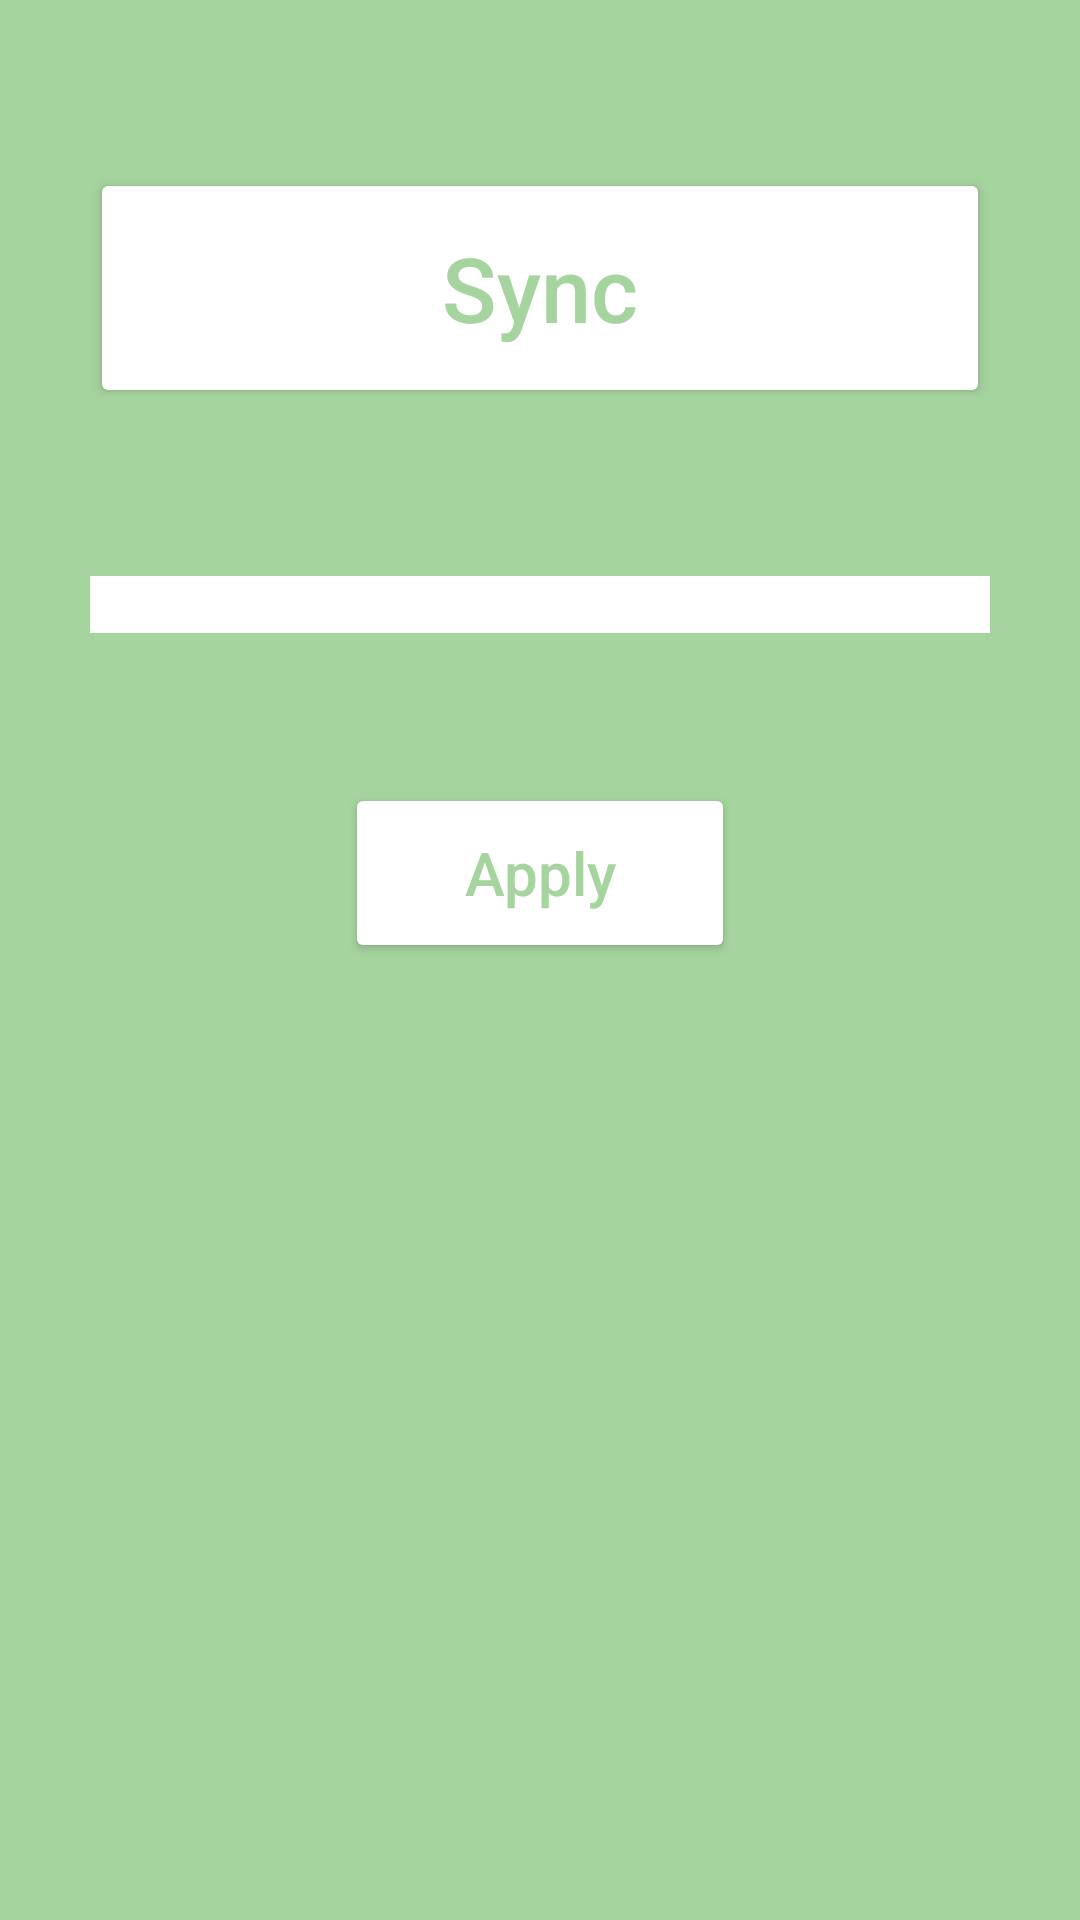

Reconstruct the res/layout file that produces this screen, plus the resources it refers to.
<!-- AndroidManifest.xml: application theme Theme.CopyPasteApplication -->
<!-- res/layout/fragment_home.xml -->
<?xml version="1.0" encoding="utf-8"?>
<androidx.constraintlayout.widget.ConstraintLayout xmlns:android="http://schemas.android.com/apk/res/android"
    xmlns:app="http://schemas.android.com/apk/res-auto"
    xmlns:tools="http://schemas.android.com/tools"
    android:layout_width="match_parent"
    android:layout_height="match_parent"
    android:background="@color/primary_color"
    tools:context=".MainActivity">

    <androidx.constraintlayout.widget.Guideline
        android:id="@+id/guideline2"
        android:layout_width="wrap_content"
        android:layout_height="wrap_content"
        android:orientation="horizontal"
        app:layout_constraintGuide_percent="0.3" />

    <Button
        android:id="@+id/button"
        android:layout_width="300dp"
        android:layout_height="80dp"
        android:backgroundTint="@color/secondary_color"
        android:text="Sync"
        android:textAllCaps="false"
        android:textColor="@color/primary_color"
        android:textSize="30sp"
        app:layout_constraintBottom_toTopOf="@+id/guideline2"
        app:layout_constraintEnd_toEndOf="parent"
        app:layout_constraintStart_toStartOf="parent"
        app:layout_constraintTop_toTopOf="parent" />

    <TextView
        android:id="@+id/clipBoardData"
        android:layout_width="match_parent"
        android:layout_height="wrap_content"
        android:layout_marginHorizontal="30dp"
        android:background="@color/secondary_color"
        android:paddingHorizontal="10dp"
        android:gravity="center"
        android:textColor="@color/primary_color"
        app:layout_constraintEnd_toEndOf="parent"
        app:layout_constraintStart_toStartOf="parent"
        app:layout_constraintTop_toTopOf="@+id/guideline2" />

    <Button
        android:id="@+id/applyButton"
        android:layout_width="130dp"
        android:layout_height="60dp"
        android:backgroundTint="@color/secondary_color"
        android:text="Apply"
        android:layout_marginTop="50dp"
        android:textAllCaps="false"
        android:textColor="@color/primary_color"
        android:textSize="20sp"
        app:layout_constraintEnd_toEndOf="parent"
        app:layout_constraintStart_toStartOf="parent"
        app:layout_constraintTop_toBottomOf="@+id/clipBoardData" />

    <FrameLayout
        android:id="@+id/fragment_home_container"
        android:layout_width="match_parent"
        android:layout_height="match_parent"/>

</androidx.constraintlayout.widget.ConstraintLayout>
<!-- resources referenced by this layout -->
<resources>
  <color name="primary_color">#a6d49f</color>
  <color name="secondary_color">#FFFF</color>
  <style name="Theme.CopyPasteApplication" parent="Theme.MaterialComponents.DayNight.DarkActionBar">
          
          <item name="colorPrimary">@color/purple_500</item>
          <item name="colorPrimaryVariant">@color/purple_700</item>
          <item name="colorOnPrimary">@color/white</item>
          
          <item name="colorSecondary">@color/teal_200</item>
          <item name="colorSecondaryVariant">@color/teal_700</item>
          <item name="colorOnSecondary">@color/black</item>
          
          <item name="android:statusBarColor" tools:targetApi="l">?attr/colorPrimaryVariant</item>
          
      </style>
  <!-- not gathered from this repository: default colours our renderer supplied (Android Studio template values) -->
  <color name="purple_500">#FF6200EE</color>
  <color name="purple_700">#FF3700B3</color>
  <color name="teal_200">#FF03DAC5</color>
  <color name="teal_700">#FF018786</color>
  <color name="black">#FF000000</color>
  <color name="white">#FFFFFFFF</color>
</resources>
